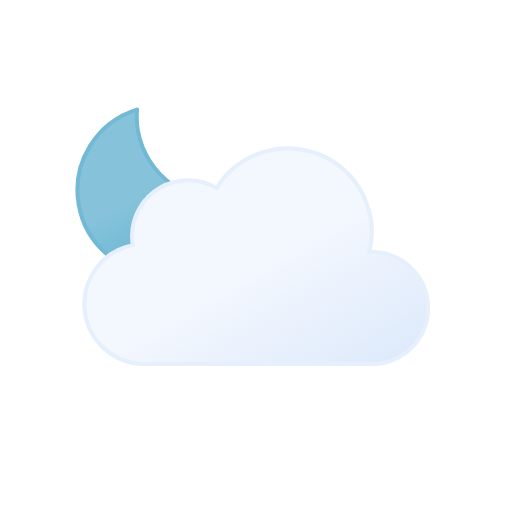
t = 0.00 s
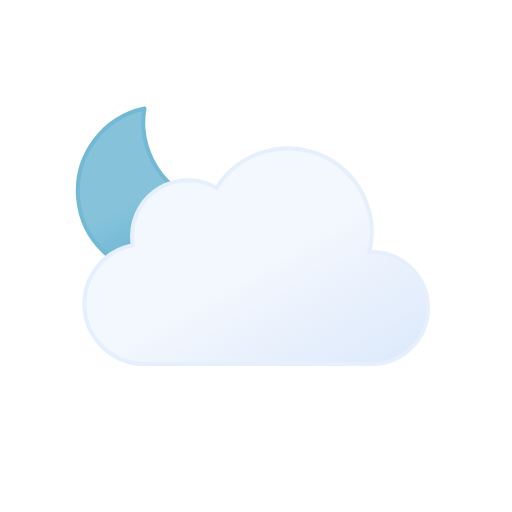
t = 1.25 s
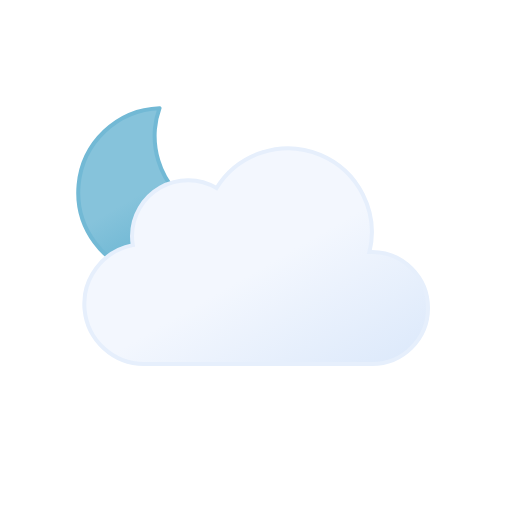
t = 3.75 s
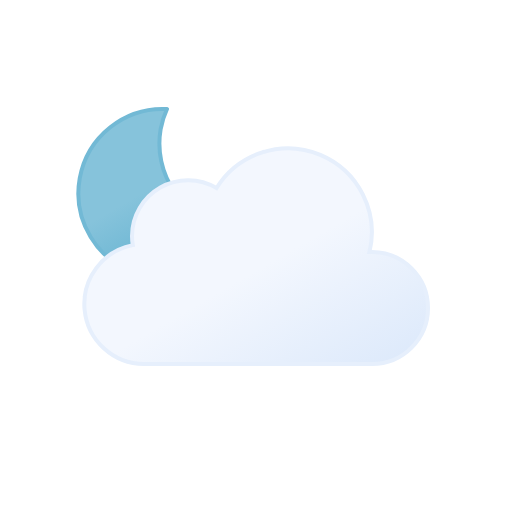
t = 5.00 s
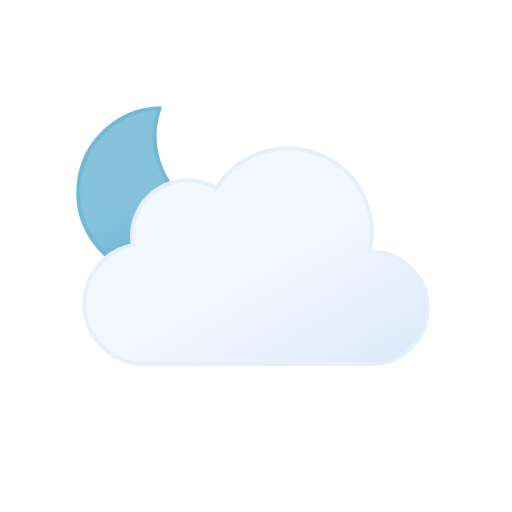
t = 6.25 s
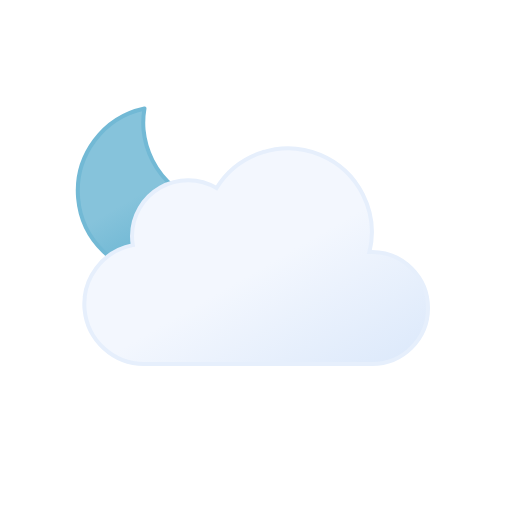
t = 8.75 s

The animated SVG that drew these frames (rendered in a browser with its animation timeline set to each time). Animation: 2 SMIL elements (animateTransform=2); one cycle of 10.00 s, repeats indefinitely.

<svg xmlns="http://www.w3.org/2000/svg" viewBox="0 0 64 64">
	<defs>
		<linearGradient id="a" x1="13.58" y1="15.57" x2="24.15" y2="33.87" gradientUnits="userSpaceOnUse">
			<stop offset="0" stop-color="#86c3db"/>
			<stop offset="0.45" stop-color="#86c3db"/>
			<stop offset="1" stop-color="#5eafcf"/>
			<animateTransform attributeName="gradientTransform" type="rotate" values="10 19.22 24.293; -10 19.22 24.293; 10 19.22 24.293" dur="10s" repeatCount="indefinite"/>
		</linearGradient>
		<linearGradient id="b" x1="22.56" y1="21.96" x2="39.2" y2="50.8" gradientUnits="userSpaceOnUse">
			<stop offset="0" stop-color="#f3f7fe"/>
			<stop offset="0.45" stop-color="#f3f7fe"/>
			<stop offset="1" stop-color="#deeafb"/>
		</linearGradient>
	</defs>
	<path d="M29.33,26.68A10.61,10.61,0,0,1,18.65,16.14,10.5,10.5,0,0,1,19,13.5,10.54,10.54,0,1,0,30.5,26.61,11.48,11.48,0,0,1,29.33,26.68Z" stroke="#72b9d5" stroke-linecap="round" stroke-linejoin="round" stroke-width="0.5" fill="url(#a)">
		<animateTransform attributeName="transform" type="rotate" values="-10 19.22 24.293; 10 19.22 24.293; -10 19.22 24.293" dur="10s" repeatCount="indefinite"/>
	</path>
	<path d="M46.5,31.5l-.32,0a10.49,10.49,0,0,0-19.11-8,7,7,0,0,0-10.57,6,7.21,7.21,0,0,0,.1,1.14A7.5,7.5,0,0,0,18,45.5a4.19,4.19,0,0,0,.5,0v0h28a7,7,0,0,0,0-14Z" stroke="#e6effc" stroke-miterlimit="10" stroke-width="0.5" fill="url(#b)"/>
</svg>
